Run: headless pygame with SDL's dummy video driver; simulated clock (each Clock.tick advances the game by its frame time, no real sleeping); random seed 0; keys injected as events and as key.get_pressed() state; no mouse input.
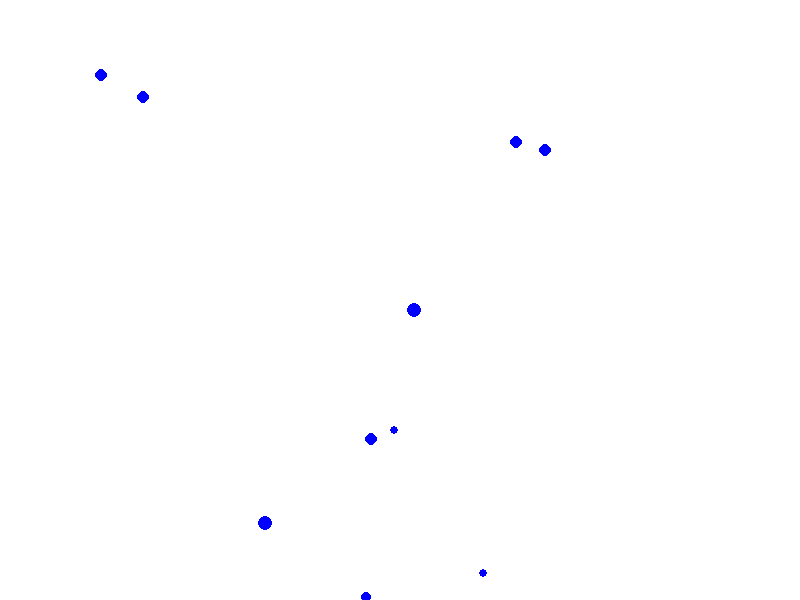
Frame 1 of 4 · flips 1–60 · no input
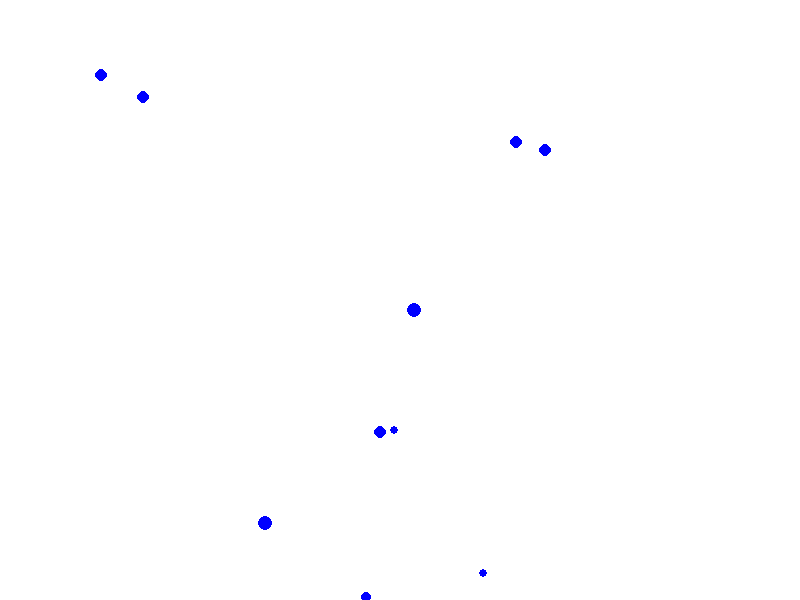
Frame 2 of 4 · flips 61–180 · tapped SPACE, RETURN · held RIGHT (→), D
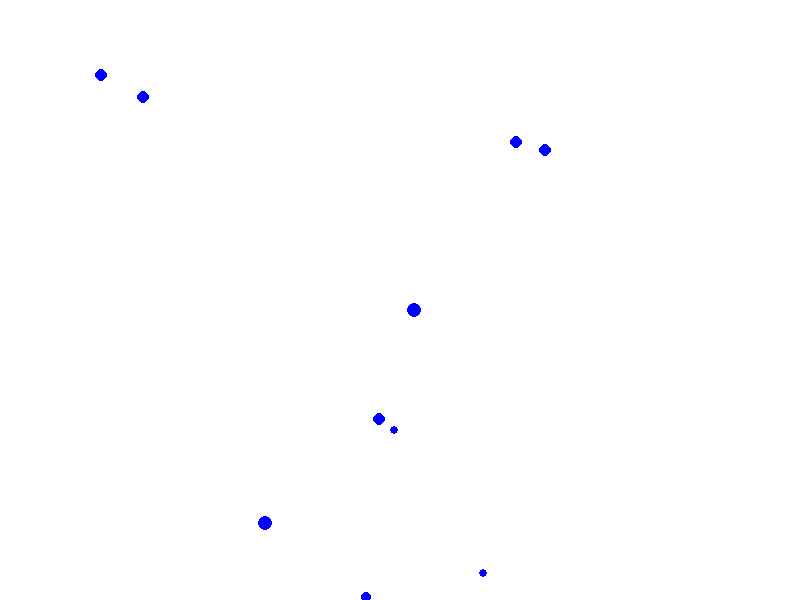
Frame 3 of 4 · flips 181–300 · held DOWN (↓), S
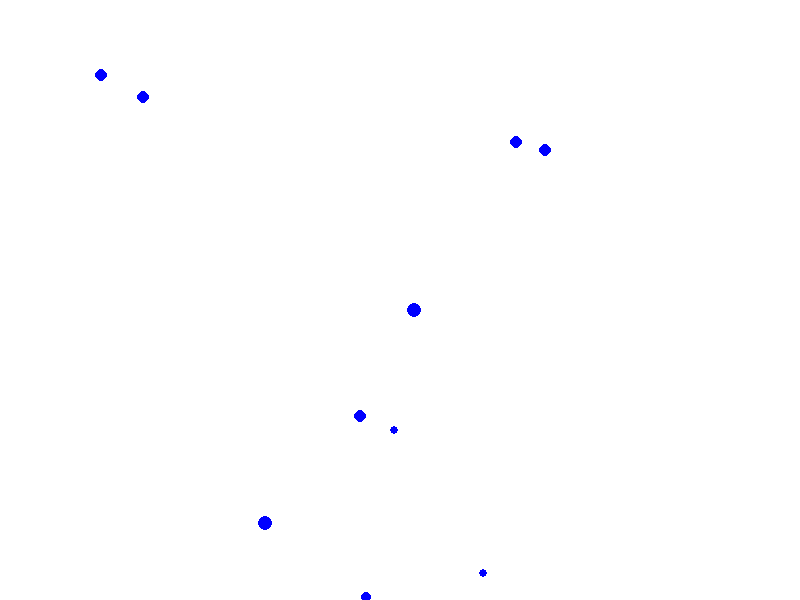
Frame 4 of 4 · flips 301–420 · held LEFT (←), A, UP (↑), W

The pygame program that drew these frames:

import pygame
import random

WIDTH = 800
HEIGHT = 600
WHITE = (255, 255, 255)
BLUE = (0, 0, 255)
RED = (255, 0, 0)
STARTING_BLUE_BLOBS = 10
STARTING_RED_BLOBS = 3

game_display = pygame.display.set_mode((WIDTH, HEIGHT))
pygame.display.set_caption('Blob World')
clock = pygame.time.Clock()

def draw_environment(blobs):
    game_display.fill(WHITE)
    for blob in blobs:
        pygame.draw.circle(game_display, blob.color, [blob.x, blob.y], blob.size)
    pygame.display.update()
    blob.move()

def main():
    blue_blobs = [Blob(BLUE) for i in range(STARTING_BLUE_BLOBS)]
    while True:
        for event in pygame.event.get():
            if event.type == pygame.QUIT:
                pygame.quit()
                quit()

        draw_environment(blue_blobs)
        clock.tick(60)


class Blob:

    def __init__(self, color):
        self.x = random.randrange(0, WIDTH)
        self.y = random.randrange(0, HEIGHT)
        self.size = random.randrange(4,8)
        self.color = color

    def move(self):
        self.move_x = random.randrange(-1,2)
        self.move_y = random.randrange(-1,2)
        self.x += self.move_x
        self.y += self.move_y

        if self.x < 0:
            self.x = 0

        elif self.x > WIDTH:
            self.x = WIDTH

        if self.y < 0:
            self.y = 0

        elif self.y > HEIGHT:
            self.y = HEIGHT

if __name__ == '__main__':
    main()
